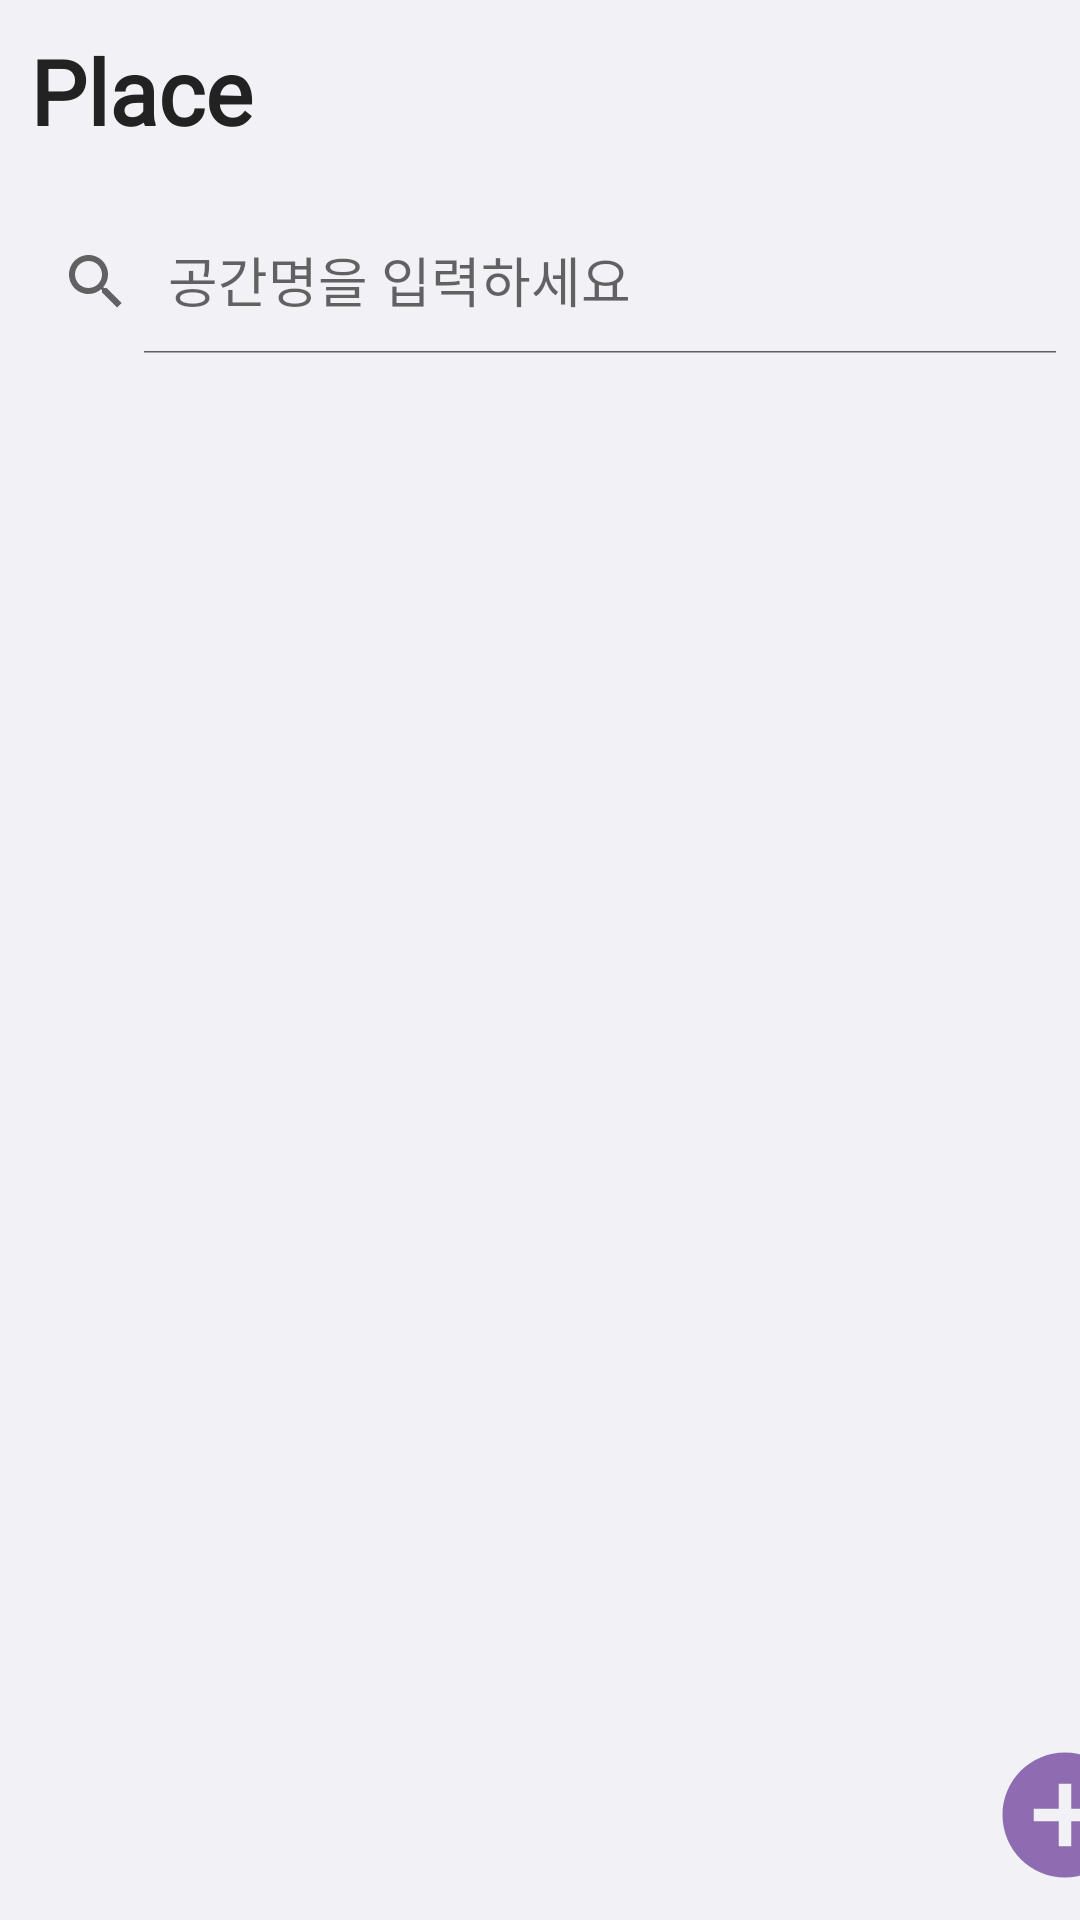

The Android layout XML behind this screen, and the referenced resources:
<!-- AndroidManifest.xml: application theme Theme.DoWith -->
<!-- res/layout/place.xml -->
<?xml version="1.0" encoding="utf-8"?>
<RelativeLayout xmlns:android="http://schemas.android.com/apk/res/android"
    xmlns:app="http://schemas.android.com/apk/res-auto"
    xmlns:tools="http://schemas.android.com/tools"
    android:layout_width="match_parent"
    android:layout_height="match_parent"
    android:orientation="vertical"
    android:background="#F2F2F6"
    tools:context=".place">

    
    <TextView
        android:id="@+id/textView"
        android:layout_width="match_parent"
        android:layout_height="50dp"
        android:layout_marginLeft="10dp"
        android:layout_marginTop="10dp"
        android:fontFamily="@font/bmj"
        android:text="Place"
        android:textColor="#222222"
        android:textSize="30dp"
        android:textStyle="bold" />

    
    <androidx.appcompat.widget.SearchView
        android:id="@+id/placeSearchView"
        android:layout_width="match_parent"
        android:layout_height="wrap_content"
        android:layout_marginTop="20dp"
        android:translationY="50dp"
        app:iconifiedByDefault="false"
        app:queryHint="공간명을 입력하세요" />

    
    <ListView
        android:id="@+id/placeListView"
        android:layout_width="match_parent"
        android:layout_height="560dp"
        android:translationY="120dp"
        tools:listitem="@layout/place_item" />

    
    <ImageButton
        android:id="@+id/btnAddPlace"
        android:layout_width="wrap_content"
        android:layout_height="wrap_content"
        android:background="@android:color/transparent"
        android:src="@drawable/add_circle"
        android:translationX="330dp"
        android:translationY="580dp" />

</RelativeLayout>
<!-- res/layout/place_item.xml (included above) -->
<?xml version="1.0" encoding="utf-8"?>
<LinearLayout xmlns:android="http://schemas.android.com/apk/res/android"
    android:layout_width="match_parent"
    android:layout_height="wrap_content"
    android:paddingTop="10dp"
    android:paddingBottom="10dp"
    android:orientation="vertical">

    
    <TextView
        android:id="@+id/placeItemTitle"
        android:layout_width="match_parent"
        android:layout_height="wrap_content"
        android:text=""
        android:textSize="20dp"
        android:layout_marginStart="20dp"
        android:layout_marginEnd="20dp"
        android:textColor="#222222"
        android:fontFamily="@font/bmj"/>

    
    <TextView
        android:id="@+id/placeItemType"
        android:layout_width="match_parent"
        android:layout_height="wrap_content"
        android:textSize="15dp"
        android:layout_marginStart="20dp"
        android:layout_marginEnd="20dp"
        android:textColor="#222222"
        android:fontFamily="@font/bmj"/>

</LinearLayout>
<!-- resources referenced by this layout -->
<resources>
  <!-- drawable add_circle (drawable) -->
  <vector android:height="50dp" android:tint="#8F6CB1"
      android:viewportHeight="24" android:viewportWidth="24"
      android:width="50dp" xmlns:android="http://schemas.android.com/apk/res/android">
      <path android:fillColor="@android:color/white" android:pathData="M12,2C6.48,2 2,6.48 2,12s4.48,10 10,10 10,-4.48 10,-10S17.52,2 12,2zM17,13h-4v4h-2v-4L7,13v-2h4L11,7h2v4h4v2z"/>
  </vector>
  <style name="Theme.DoWith" parent="Theme.AppCompat.Light">
          
          <item name="colorPrimary">#8F6CB1</item>
          <item name="colorPrimaryVariant">#8F6CB1</item>
          <item name="colorOnPrimary">#F2F2F6</item>
          
          <item name="colorSecondary">#8F6CB1</item>
          <item name="colorSecondaryVariant">#8F6CB1</item>
          <item name="colorOnSecondary">#222222</item>
          
          <item name="android:statusBarColor" tools:targetApi="l">?attr/colorPrimaryVariant</item>
          
          parent="Theme.MaterialComponents.DayNight.NoActionBar"
  
          <item name="windowActionBar">false</item>
          <item name="windowNoTitle">true</item>
          
          
          
          
          
          
      </style>
</resources>
